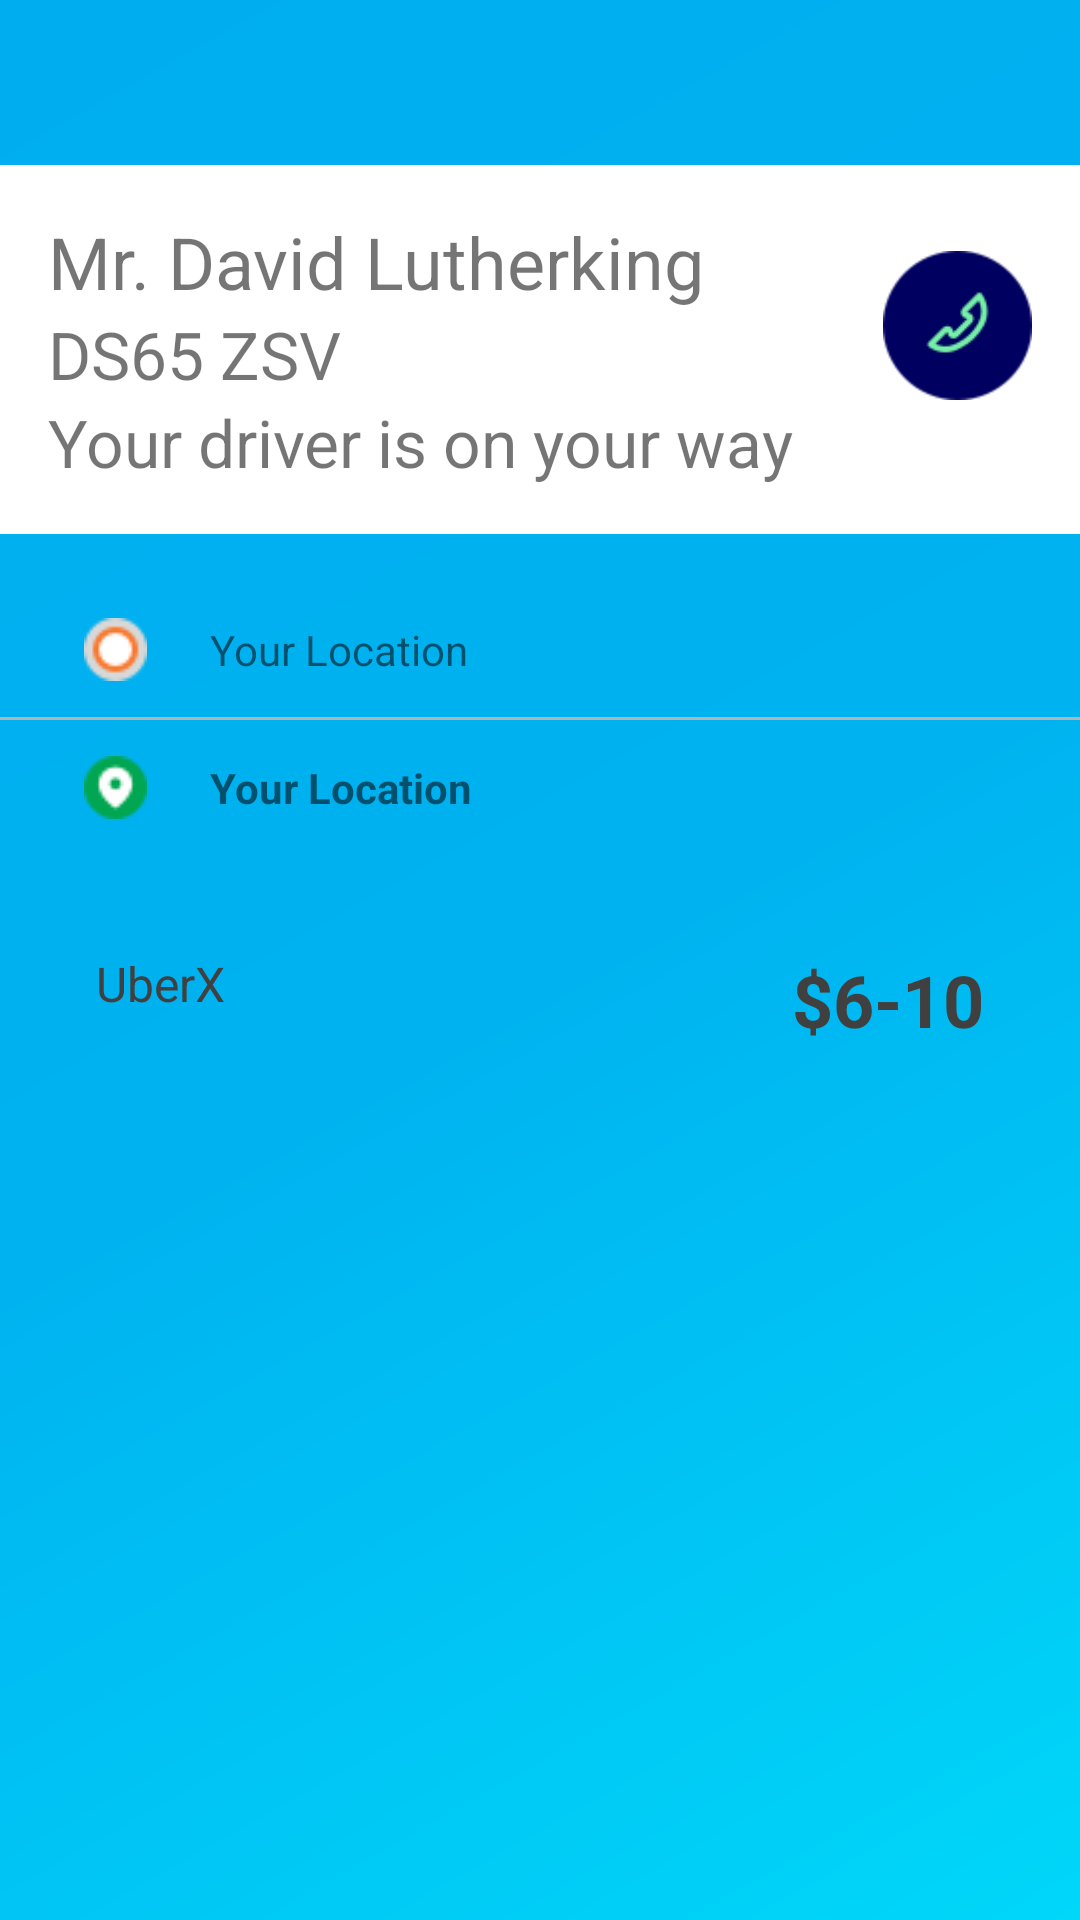

Here is an Android app screen rendered from its layout file. Give the layout XML and the strings, colors and styles it references.
<!-- AndroidManifest.xml: application theme AppTheme -->
<!-- res/layout/fragment_uber_driver.xml -->
<RelativeLayout xmlns:android="http://schemas.android.com/apk/res/android"
    xmlns:tools="http://schemas.android.com/tools"
    android:layout_width="match_parent"
    android:background="@drawable/bg_app"
    android:layout_height="match_parent">
    <LinearLayout
        android:layout_below="@id/appBar"
        android:layout_width="match_parent"
        android:layout_height="wrap_content"
        android:layout_marginTop="55dp"
        android:orientation="vertical">
        <LinearLayout
            android:layout_width="match_parent"
            android:layout_height="wrap_content"
            android:background="#fff"
            android:padding="16dp"
            android:orientation="horizontal">
            <LinearLayout
                android:layout_width="match_parent"
                android:layout_height="wrap_content"
                android:layout_marginRight="50dp"
                android:orientation="vertical">
                <TextView
                    android:textSize="24sp"
                    android:layout_width="wrap_content"
                    android:layout_height="wrap_content"
                    android:text="Mr. David Lutherking"/>
                <TextView
                    android:layout_width="wrap_content"
                    android:layout_height="wrap_content"
                    android:textSize="22sp"
                    android:text="DS65 ZSV"/>
                <TextView
                    android:layout_width="wrap_content"
                    android:layout_height="wrap_content"
                    android:textSize="22sp"
                    android:text="Your driver is on your way"/>
            </LinearLayout>
            <ImageView
                android:layout_marginLeft="-50dp"
                android:layout_width="wrap_content"
                android:layout_height="wrap_content"
                android:src="@drawable/badge_call"/>
        </LinearLayout>
        <LinearLayout
            android:layout_marginLeft="16dp"
            android:layout_marginTop="16dp"
            android:layout_marginRight="16dp"
            android:layout_width="match_parent"
            android:layout_height="wrap_content"
            android:background="@drawable/bg_list_upper"
            android:padding="12dp"
            android:orientation="horizontal">
            <ImageView
                android:layout_width="wrap_content"
                android:layout_height="wrap_content"
                android:layout_marginRight="21dp"
                android:src="@drawable/icon_departing"/>
            <TextView
                android:layout_width="wrap_content"
                android:layout_height="match_parent"
                android:gravity="center_vertical"
                android:text="Your Location"/>
        </LinearLayout>
        <View
            android:layout_width="match_parent"
            android:layout_height="1dp"
            android:background="#b4b4b4"/>
        <LinearLayout
            android:layout_marginLeft="16dp"
            android:layout_marginRight="16dp"
            android:layout_marginBottom="16dp"
            android:layout_width="match_parent"
            android:layout_height="wrap_content"
            android:background="@drawable/bg_list_lower"
            android:padding="12dp"
            android:orientation="horizontal">
            <ImageView
                android:layout_width="wrap_content"
                android:layout_height="wrap_content"
                android:layout_marginRight="21dp"
                android:src="@drawable/icon_destination"/>
            <TextView
                android:id="@+id/txtDestination"
                android:layout_width="wrap_content"
                android:layout_height="match_parent"
                android:gravity="center_vertical"
                android:textStyle="bold"
                android:text="Your Location"/>
        </LinearLayout>
        <LinearLayout
            android:layout_width="match_parent"
            android:layout_height="wrap_content"
            android:orientation="horizontal"
            android:padding="16dp"
            android:layout_marginLeft="16dp"
            android:layout_marginRight="16dp"
            android:background="@drawable/bg_list_upper">
            <LinearLayout
                android:layout_width="match_parent"
                android:layout_marginRight="100dp"
                android:layout_height="wrap_content"
                android:orientation="vertical">
                <TextView
                    android:layout_width="wrap_content"
                    android:layout_height="wrap_content"
                    android:text="UberX"
                    android:textSize="16dp"
                    android:layout_marginBottom="8dp"
                    android:textColor="#404040"/>
            </LinearLayout>
            <TextView
                android:layout_width="match_parent"
                android:layout_height="match_parent"
                android:text="$6-10"
                android:textStyle="bold"
                android:layout_marginLeft="-100dp"
                android:textColor="#404040"
                android:textSize="24dp"
                android:gravity="end|center_vertical"/>
        </LinearLayout>
    </LinearLayout>
</RelativeLayout>
<!-- resources referenced by this layout -->
<resources>
  <!-- drawable badge_call: png bitmap (drawable, 2630 bytes) -->
  <!-- drawable bg_app (drawable) -->
  <?xml version="1.0" encoding="utf-8"?>
  <shape android:shape="rectangle"
      xmlns:android="http://schemas.android.com/apk/res/android">
      <gradient
          android:type="linear"
          android:angle="315"
          android:startColor="#00aeef"
          android:centerColor="#00b2f0"
          android:endColor="#00d7f9"/>
  </shape>
  <!-- drawable icon_departing: png bitmap (drawable, 638 bytes) -->
  <!-- drawable icon_destination: png bitmap (drawable, 704 bytes) -->
  <style name="AppTheme" parent="Theme.AppCompat.Light.NoActionBar">
          
          <item name="colorPrimary">@color/colorPrimary</item>
          <item name="colorPrimaryDark">@color/colorPrimaryDark</item>
          <item name="colorAccent">@color/colorAccent</item>
      </style>
  <color name="colorPrimary">#00aeef</color>
  <color name="colorPrimaryDark">#437ea0</color>
  <color name="colorAccent">#FF4081</color>
</resources>
